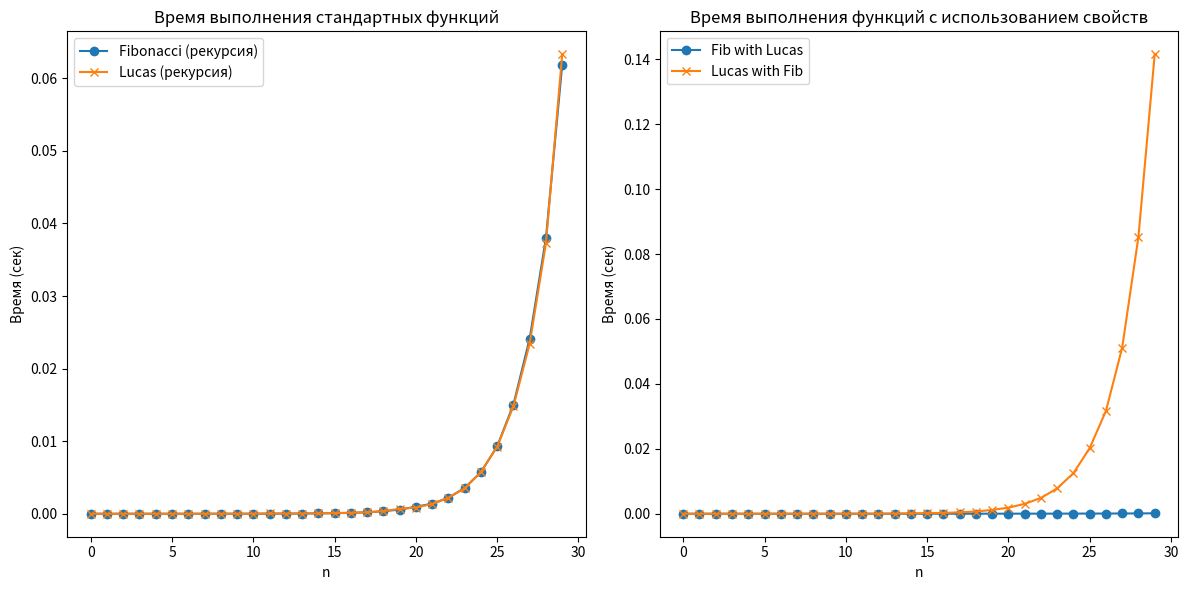

Python code for this plot:
import time
import matplotlib.pyplot as plt

# Функция для вычисления n-го числа Фибоначчи
def fibonacci(n):
    if n == 0:
        return 0
    elif n == 1:
        return 1
    else:
        return fibonacci(n - 1) + fibonacci(n - 2)

# Функция для вычисления n-го числа Люка
def lucas(n):
    if n == 0:
        return 2
    elif n == 1:
        return 1
    else:
        return lucas(n - 1) + lucas(n - 2)

# Функция для вычисления n-го числа Фибоначчи с использованием чисел Люка
def fib_with_lucas(n):
    if n == 0:
        return 0
    elif n == 1:
        return 1
    else:
        i = n // 2
        j = n - i
        Fi = fib_with_lucas(i)
        Lj = lucas(j)
        Fj = fib_with_lucas(j)
        Li = lucas(i)
        return (Fi + Lj) * (Fj + Li) // 2

# Функция для вычисления n-го числа Люка с использованием чисел Фибоначчи
def lucas_with_fib(n):
    if n == 0:
        return 2
    else:
        return fibonacci(n - 1) + fibonacci(n + 1)

# Замеры времени для стандартных функций
n_values = list(range(30))
fib_times = []
lucas_times = []

for n in n_values:
    start_time = time.time()
    fibonacci(n)
    fib_times.append(time.time() - start_time)

    start_time = time.time()
    lucas(n)
    lucas_times.append(time.time() - start_time)

# Замеры времени для функций с использованием свойств
fib_lucas_times = []
lucas_fib_times = []

for n in n_values:
    start_time = time.time()
    fib_with_lucas(n)
    fib_lucas_times.append(time.time() - start_time)

    start_time = time.time()
    lucas_with_fib(n)
    lucas_fib_times.append(time.time() - start_time)

# Построение графиков
plt.figure(figsize=(12, 6))

plt.subplot(1, 2, 1)
plt.plot(n_values, fib_times, label='Fibonacci (рекурсия)', marker='o')
plt.plot(n_values, lucas_times, label='Lucas (рекурсия)', marker='x')
plt.title('Время выполнения стандартных функций')
plt.xlabel('n')
plt.ylabel('Время (сек)')
plt.legend()

plt.subplot(1, 2, 2)
plt.plot(n_values, fib_lucas_times, label='Fib with Lucas', marker='o')
plt.plot(n_values, lucas_fib_times, label='Lucas with Fib', marker='x')
plt.title('Время выполнения функций с использованием свойств')
plt.xlabel('n')
plt.ylabel('Время (сек)')
plt.legend()

plt.tight_layout()
plt.show()
